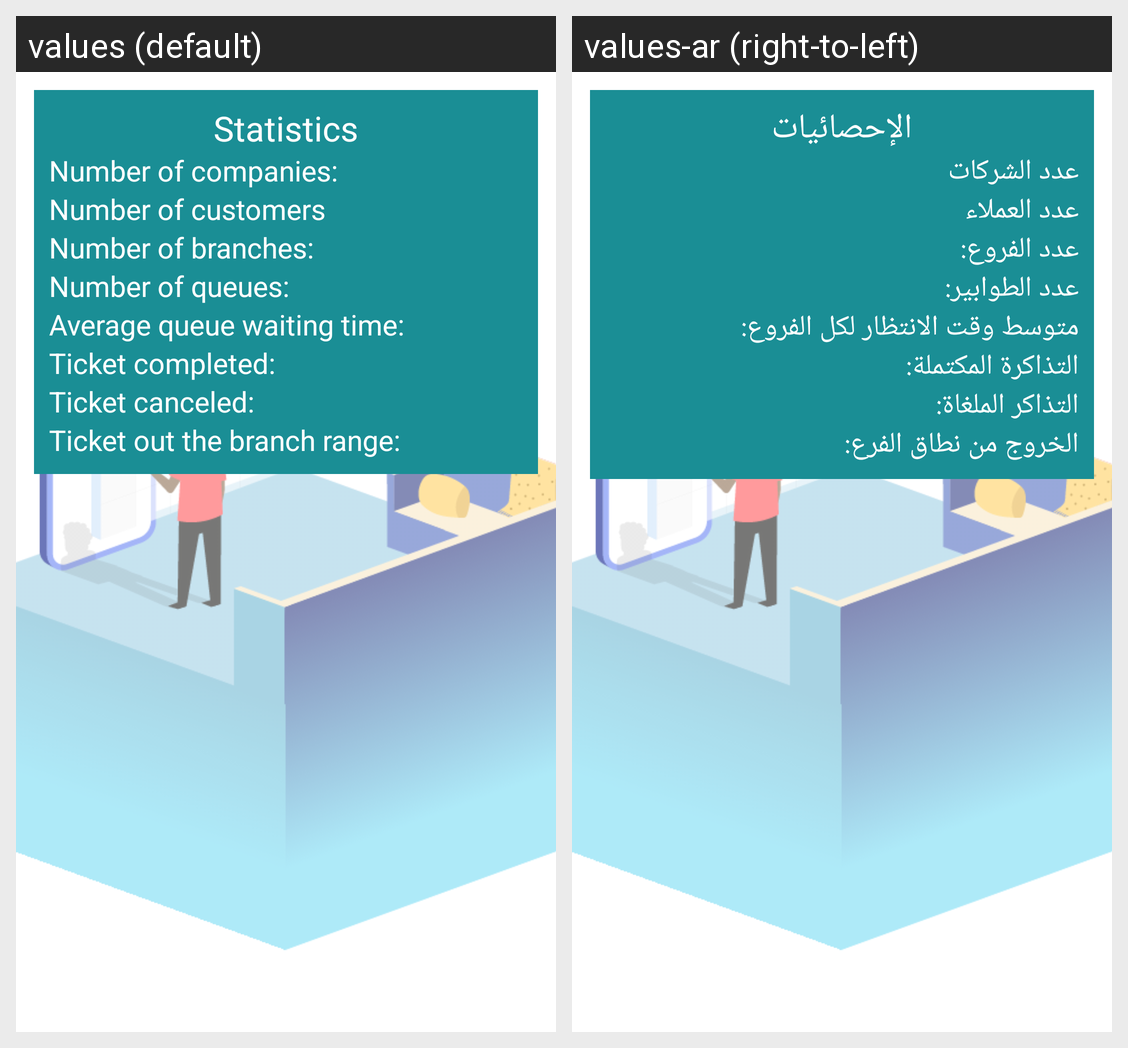

Translations of the strings shown on this Android screen, per locale in the grid:
Android screen res/layout/activity_statistic.xml rendered under 2 locales, left to right: values (default), values-ar (right-to-left). Device: Nexus 5 (rendered at 1080×1920; each locale shown at half size, 540×960, under a caption strip naming it); theme Theme.MyApplication.
Strings drawn on this screen, with the default value and each locale's value (text and hints the layout hard-codes, and strings that could not be matched under every locale, appear in the picture but are not listed):

statistics
  values: Statistics
  values-ar: الإحصائيات

number_of_companies
  values: Number of companies:
  values-ar: عدد الشركات

number_of_customers
  values: Number of customers
  values-ar: عدد العملاء

number_of_branches
  values: Number of branches:
  values-ar: عدد الفروع:

number_of_queues
  values: Number of queues:
  values-ar: عدد الطوابير:

average_waiting_of_all_queues
  values: Average queue waiting time:
  values-ar: متوسط وقت الانتظار لكل الفروع:

ticket_complete
  values: Ticket completed:
  values-ar: التذاكرة المكتملة:

cancel_ticket_
  values: Ticket canceled:
  values-ar: التذاكر الملغاة:

out_range_the_branch
  values: Ticket out the branch range:
  values-ar: الخروج من نطاق الفرع:
